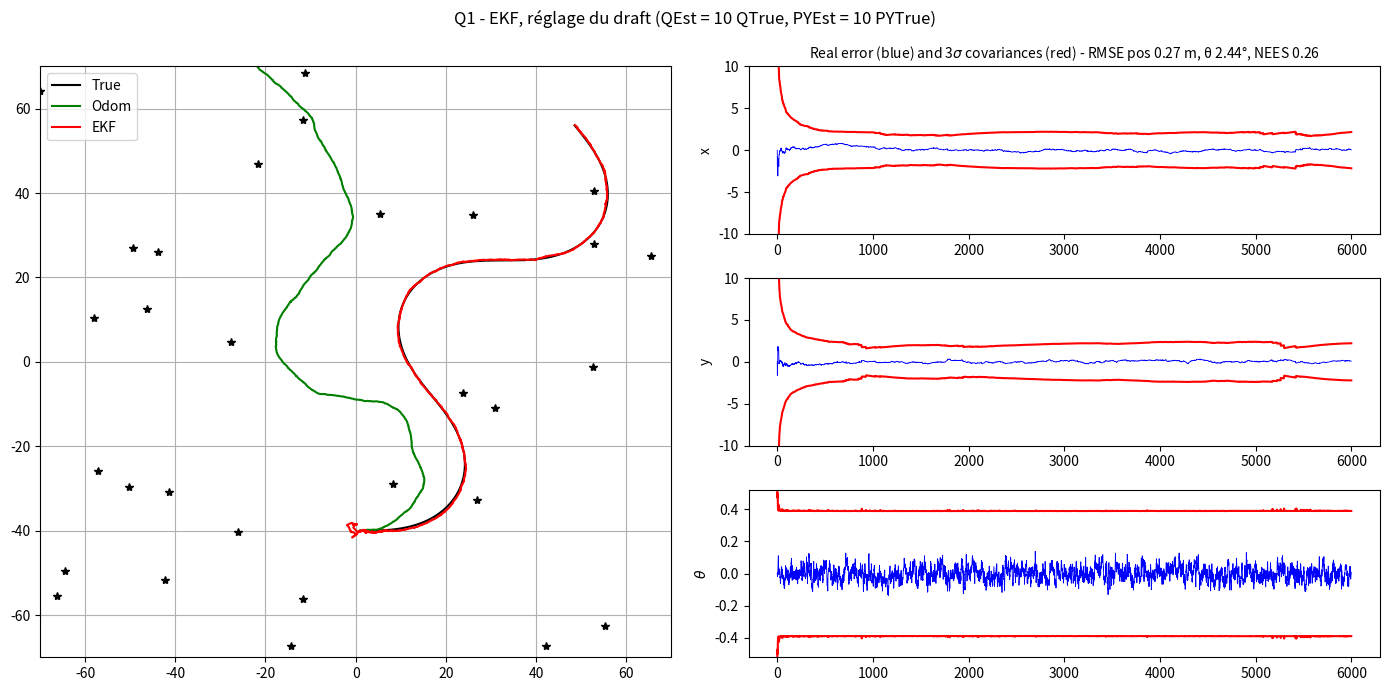
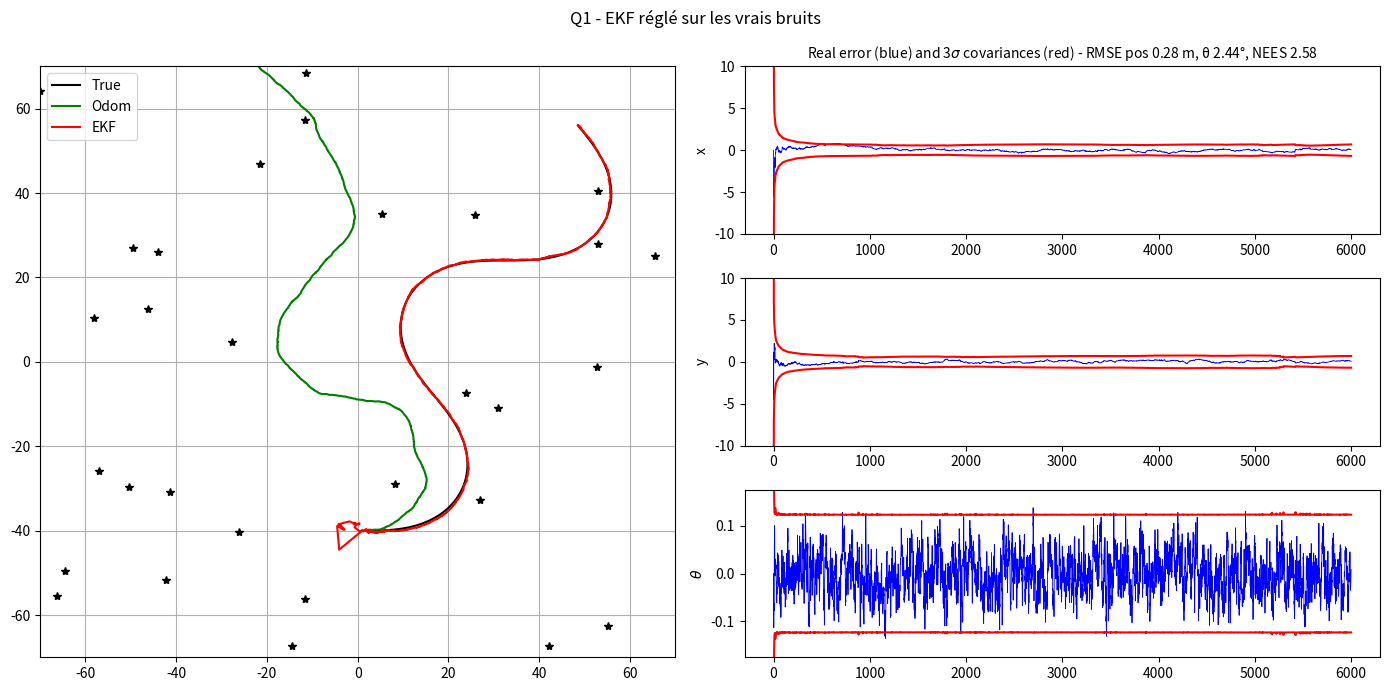
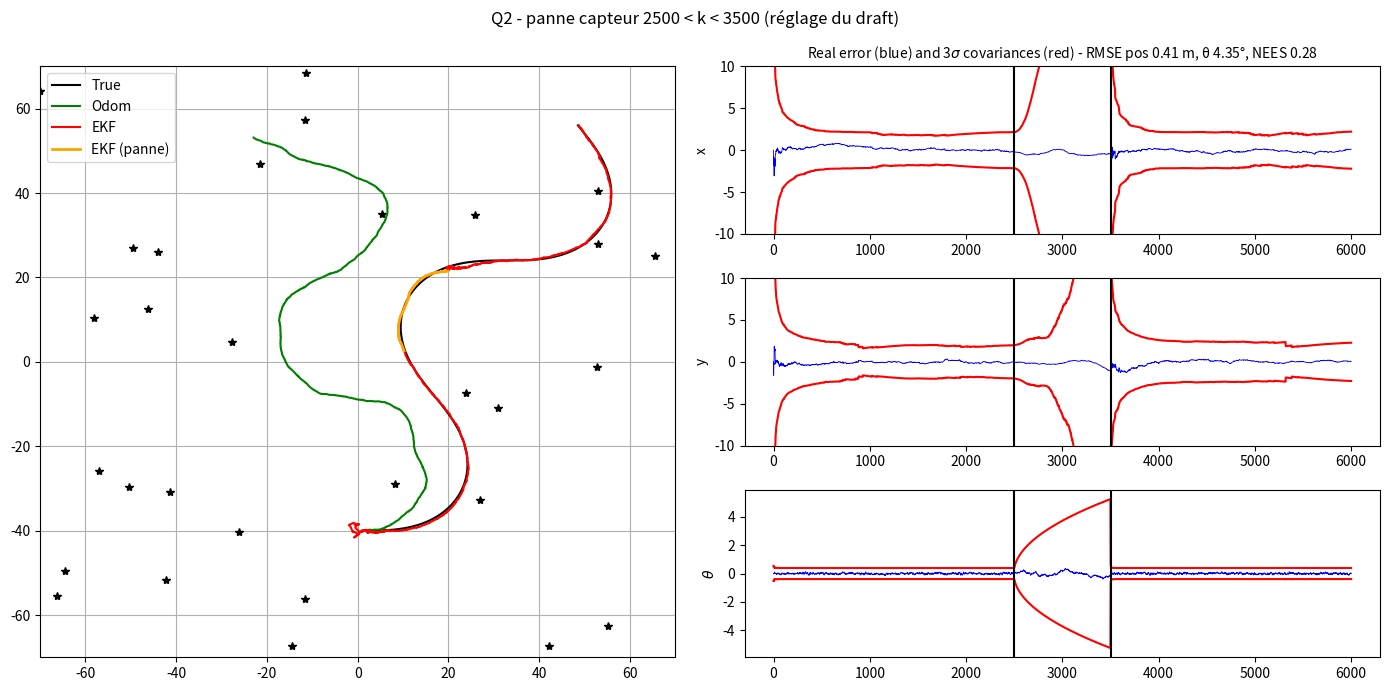
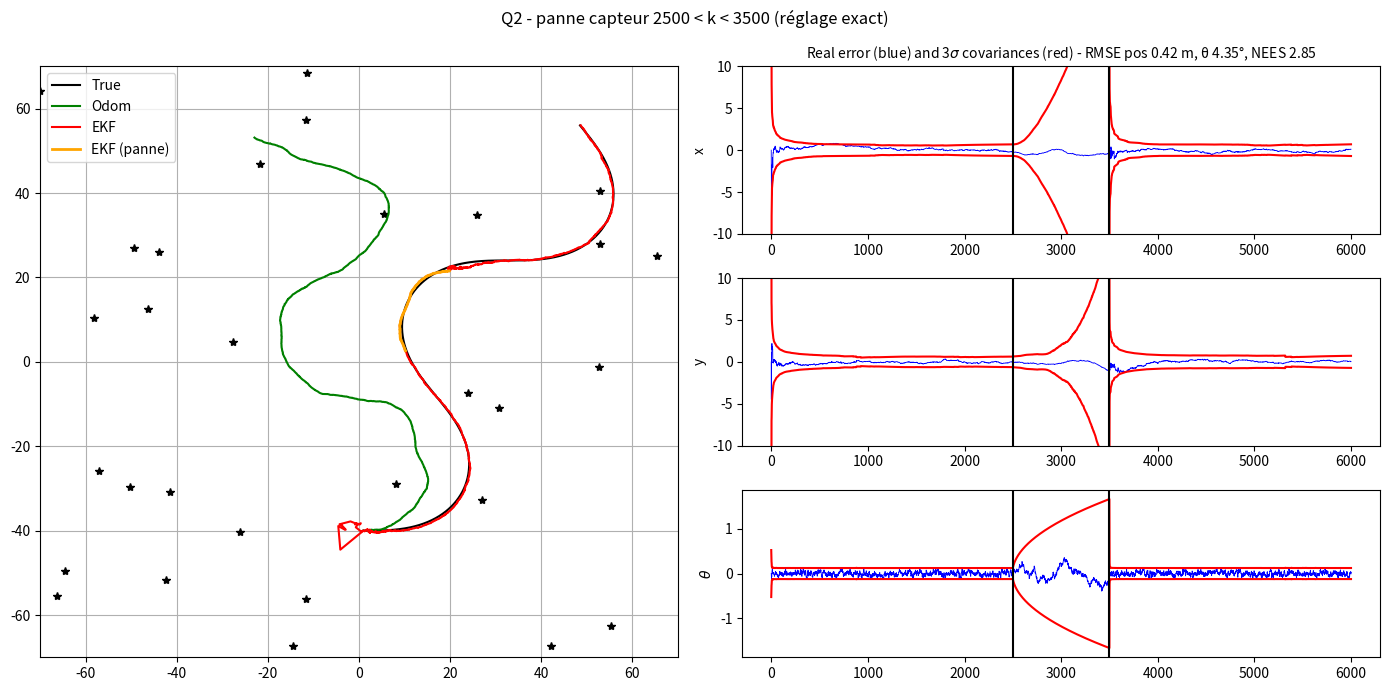
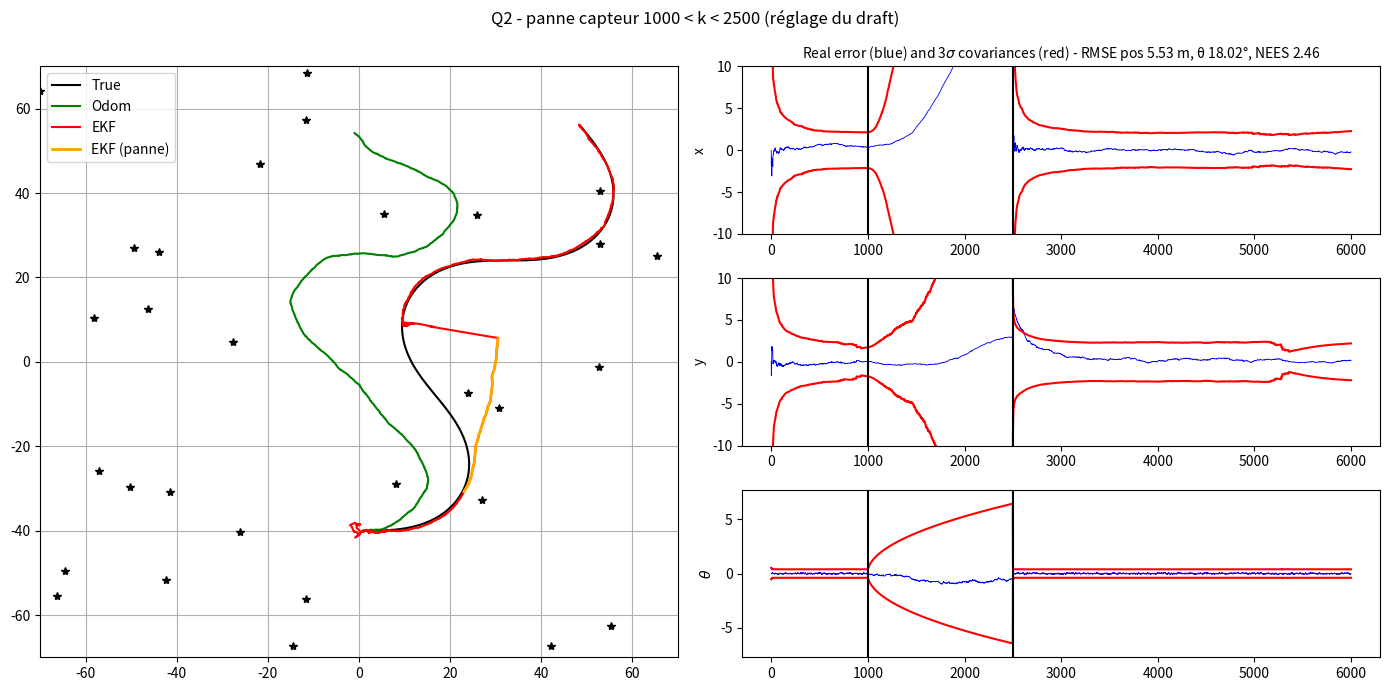
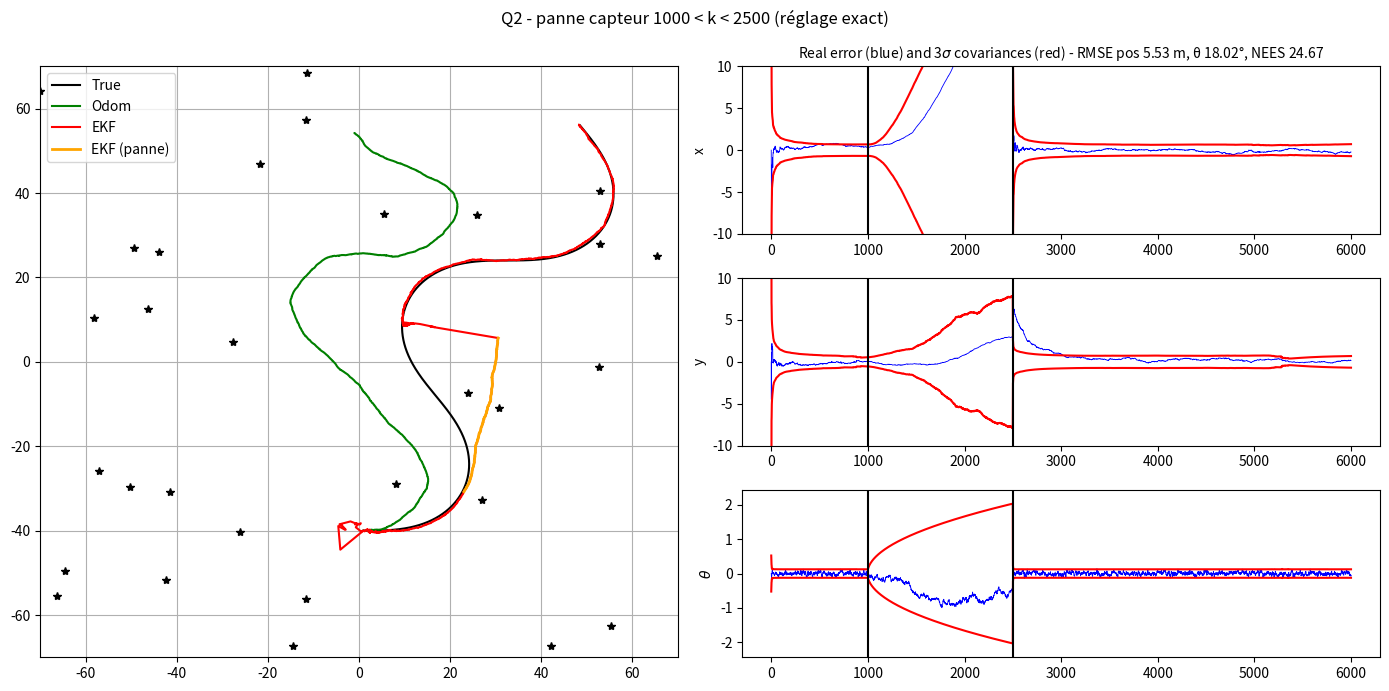
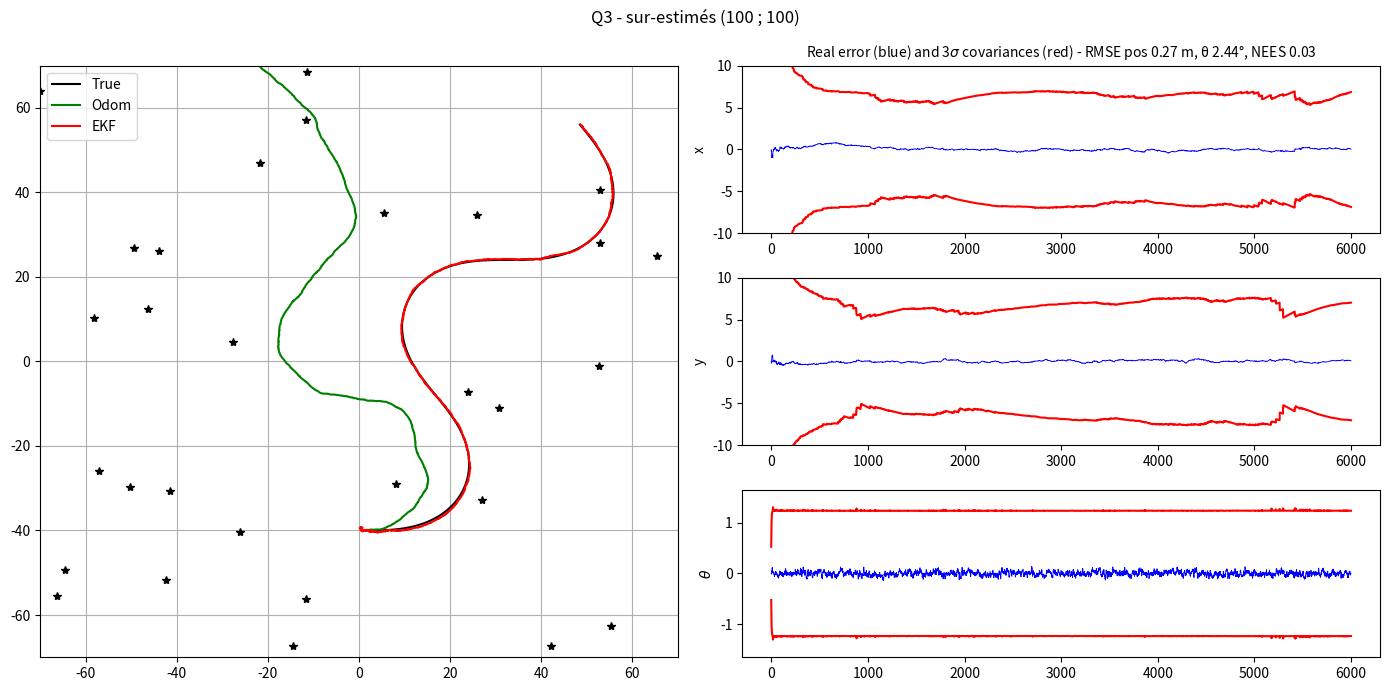
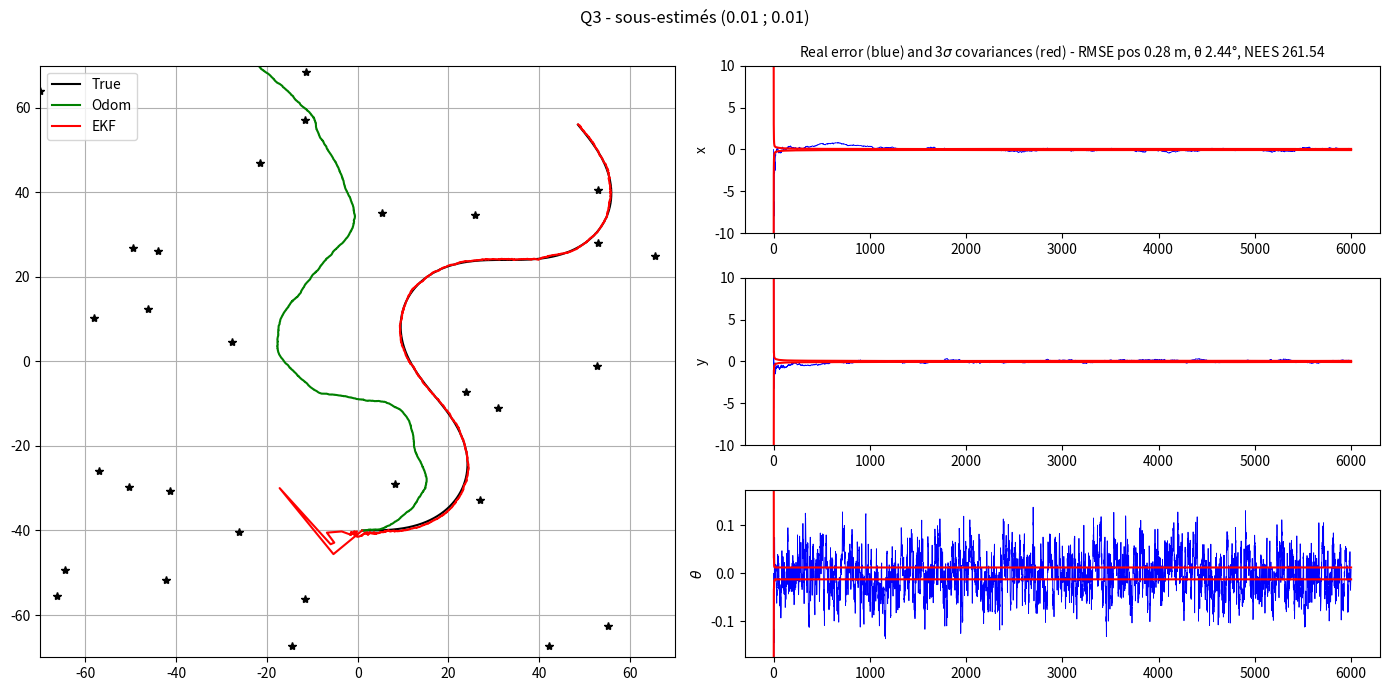
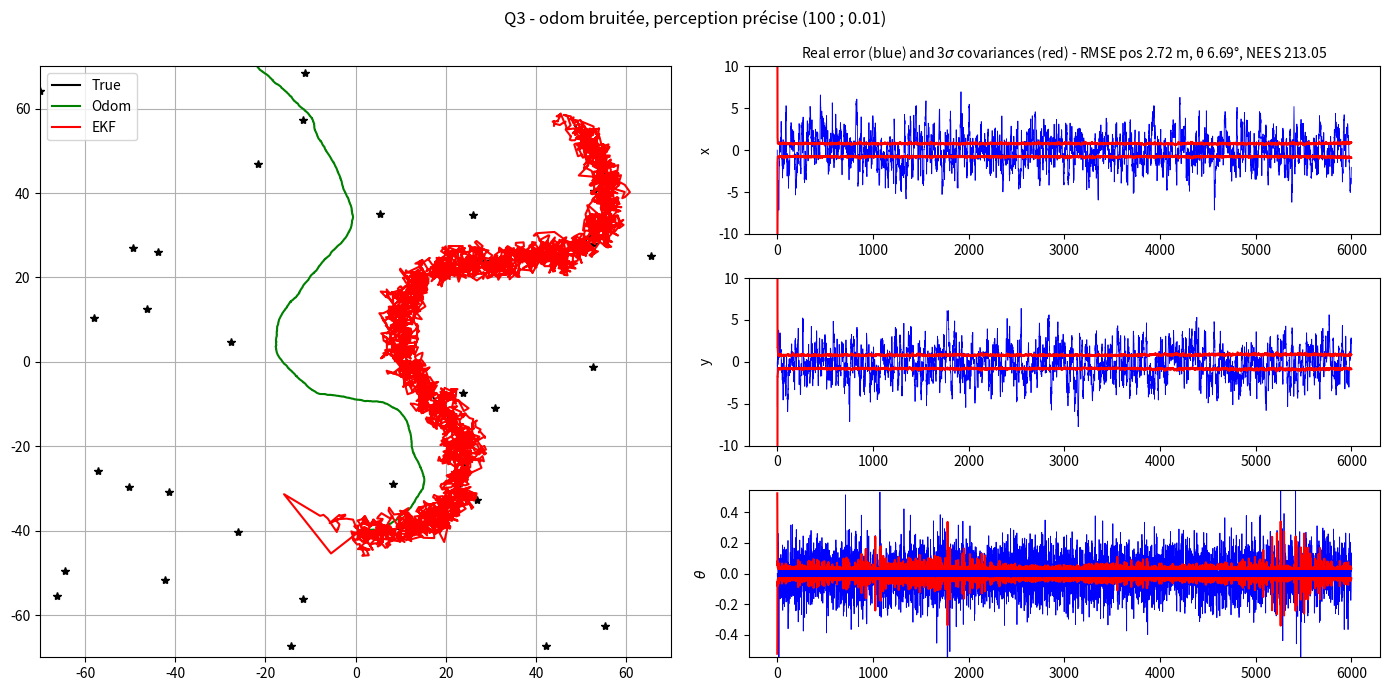
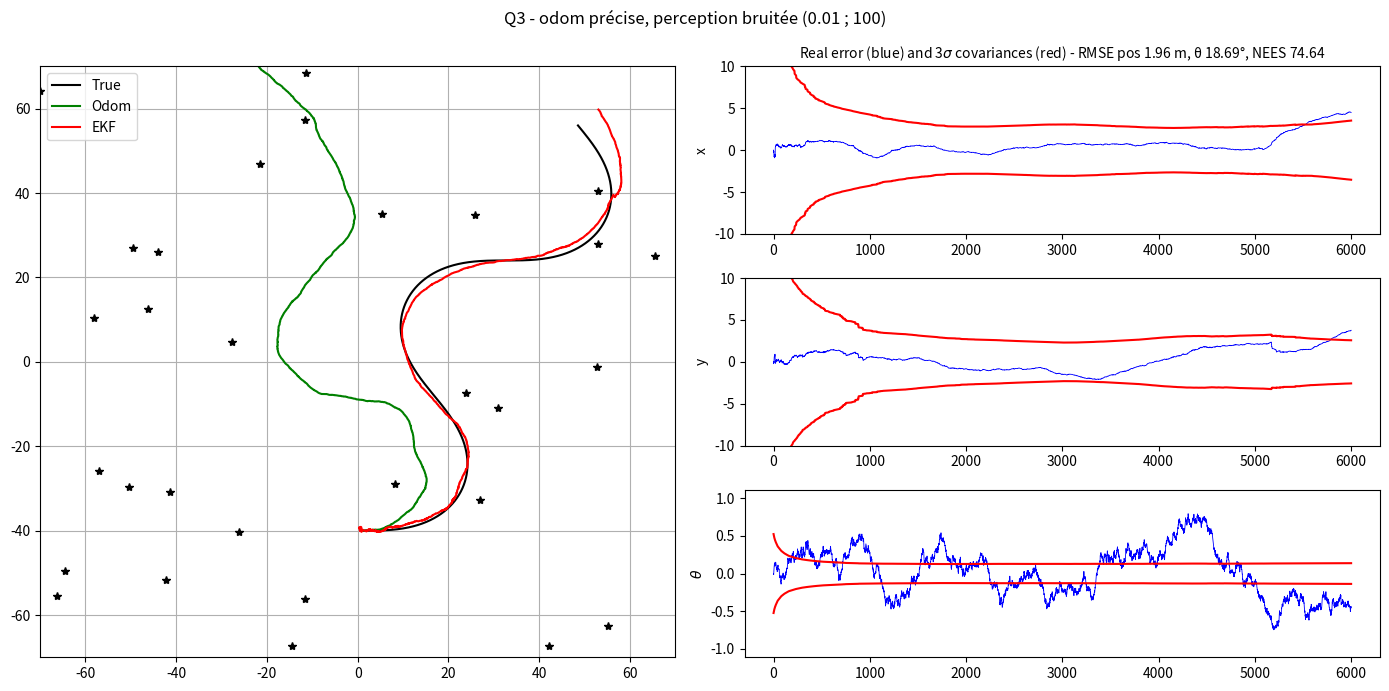
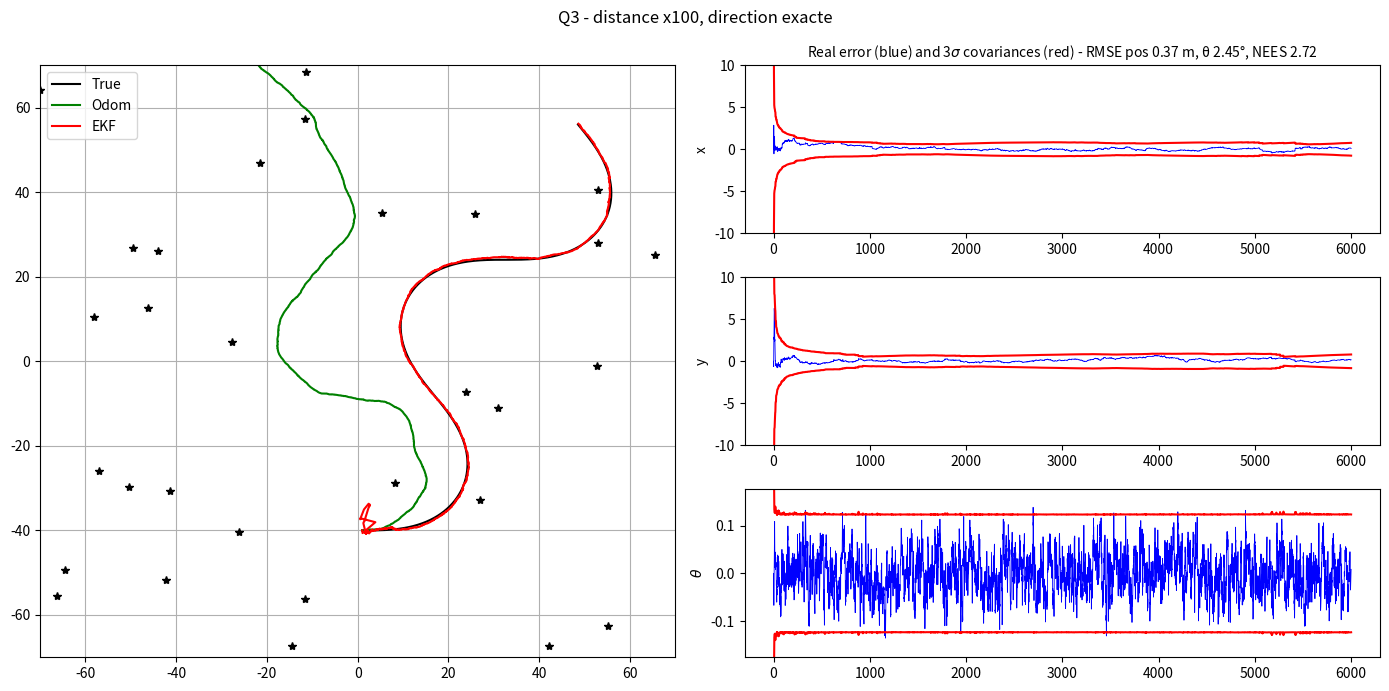
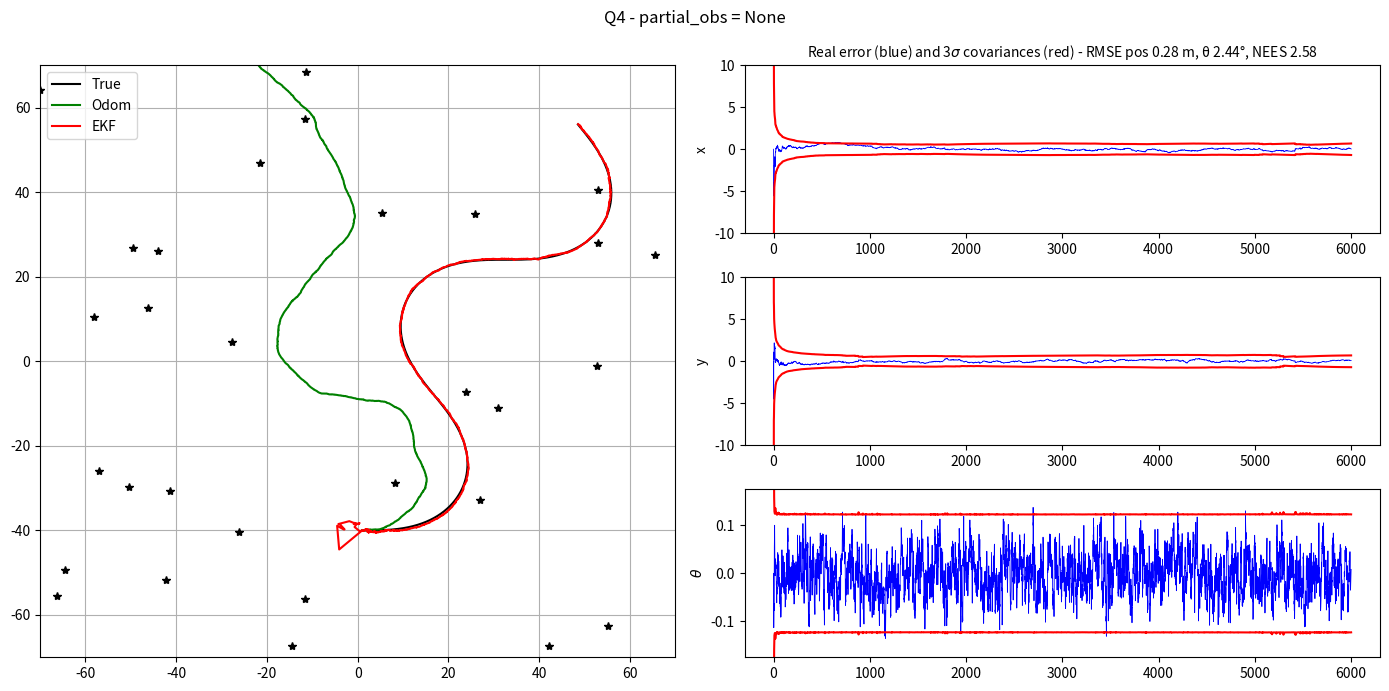
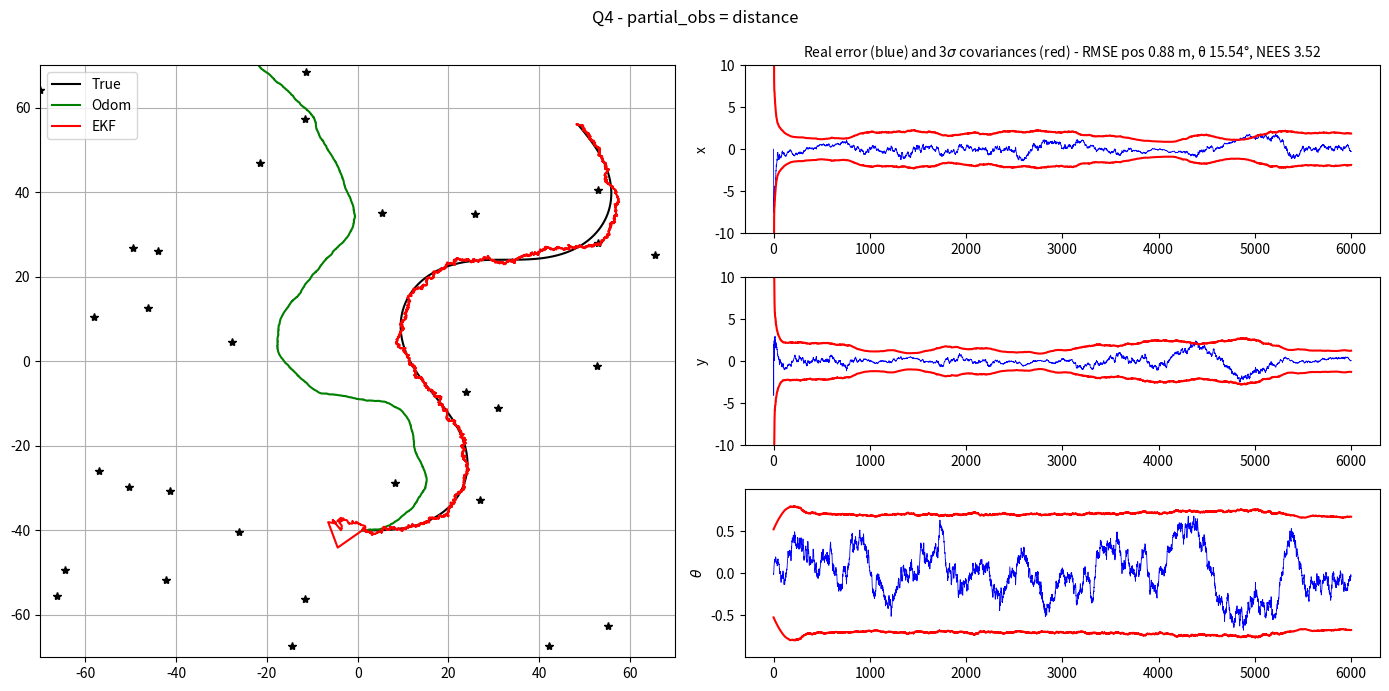
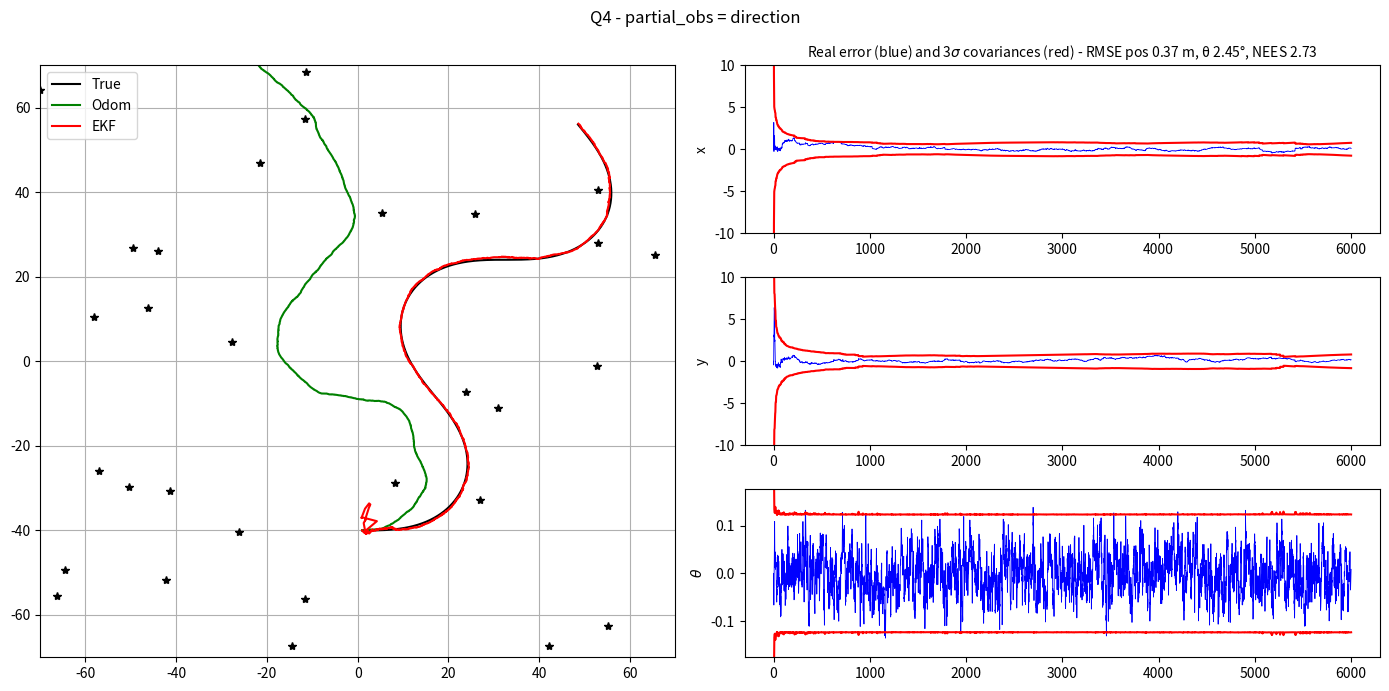

These charts were generated, in order, by the following Python code:
from math import sin, cos, atan2, pi, sqrt
import matplotlib.pyplot as plt
import numpy as np
import os

os.makedirs("figures", exist_ok=True)

# ---- Helper functions ----

# Display error ellipses
def plot_covariance_ellipse(xEst, PEst, axes, lineType):
    """
    Plot one covariance ellipse from covariance matrix
    """

    Pxy = PEst[0:2, 0:2]
    eigval, eigvec = np.linalg.eig(Pxy)

    if eigval[0] >= eigval[1]:
        bigind = 0
        smallind = 1
    else:
        bigind = 1
        smallind = 0

    if eigval[smallind] < 0:
        print('Pb with Pxy :\n', Pxy)
        exit()

    t = np.arange(0, 2 * pi + 0.1, 0.1)
    a = sqrt(eigval[bigind])
    b = sqrt(eigval[smallind])
    x = [3 * a * cos(it) for it in t]
    y = [3 * b * sin(it) for it in t]
    angle = atan2(eigvec[1, bigind], eigvec[0, bigind])     # vecteur propre = COLONNE de eigvec
    rot = np.array([[cos(angle), -sin(angle)],
                    [sin(angle), cos(angle)]])
    fx = rot @ (np.array([x, y]))
    px = np.array(fx[0, :] + xEst[0, 0]).flatten()
    py = np.array(fx[1, :] + xEst[1, 0]).flatten()
    axes.plot(px, py, lineType, lw=0.8)


# fit angle between -pi and pi
def angle_wrap(a):
    if (a > np.pi):
        a = a - 2 * pi
    elif (a < -np.pi):
        a = a + 2 * pi
    return a


# composes two transformations
def tcomp(tab, tbc):
    assert tab.ndim == 2
    assert tbc.ndim == 2

    result = tab[2, 0] + tbc[2, 0]

    result = angle_wrap(result)
    s = sin(tab[2, 0])
    c = cos(tab[2, 0])
    tac = tab[0:2] + np.array([[c, -s], [s, c]]) @ tbc[0:2]
    tac = np.vstack((tac, result))

    return tac


# ---- Global variables (initialisées dans run_simulation) ----

nSteps = 6000
Map = None
xTrue = None
xOdom = None

# True covariance of errors used for simulating robot movements
QTrue = np.diag([0.01, 0.01, 1*pi/180]) ** 2
PYTrue = np.diag([5.0, 6*pi/180]) ** 2      # le capteur mesure toujours distance ET direction


# ---- Simulator functions ----

# return true control at step k
def get_robot_control(k):
    global nSteps
    # generate  sin trajectory
    u = np.array([[0, 0.025,  0.1*np.pi / 180 * sin(3*np.pi * k / nSteps)]]).T
    return u


# simulate new true robot position
def simulate_world(k):
    global xTrue
    u = get_robot_control(k)
    xTrue = tcomp(xTrue, u)
    xTrue[2, 0] = angle_wrap(xTrue[2, 0])


# computes and returns noisy odometry (toujours avec le VRAI bruit QTrue)
def get_odometry(k):
    global xOdom  # internal to robot low-level controller
    global QTrue

    u = get_robot_control(k)
    xnow = tcomp(xOdom, u)
    uNoise = np.sqrt(QTrue) @ np.random.randn(3)
    uNoise = np.array([uNoise]).T
    xnow = tcomp(xnow, uNoise)
    xOdom = xnow
    u = u + uNoise
    return xnow, u


# generate a noisy observation of a random feature (toujours avec le VRAI bruit PYTrue)
def get_observation(k, with_failure=False, partial_obs=None, failure_start=2500, failure_end=3500):
    # sensor failure mode
    if with_failure and (failure_start < k < failure_end):
        return [None, None]
    global Map, xTrue, PYTrue

    # tirages faits AVANT le test de panne : la suite aléatoire reste la même d'un scénario à l'autre
    iFeature = np.random.randint(0, Map.shape[1] - 1)
    zNoise = np.sqrt(PYTrue) @ np.random.randn(2)
    zNoise = np.array([zNoise]).T
    z = observation_model(xTrue, iFeature, Map) + zNoise      # mesure complète (distance, direction)
    z[1, 0] = angle_wrap(z[1, 0])
    if partial_obs == "distance":
        z = z[[0], :]
    elif partial_obs == "direction":
        z = z[[1], :]
    return [z, iFeature]


# ---- model functions ----

# evolution model (f)
def motion_model(x, u):
    xPred = tcomp(x, u)
    xPred[2, 0] = angle_wrap(xPred[2, 0])
    return xPred


# observation model (h)
def observation_model(xVeh, iFeature, Map, partial_obs=None):
    Delta = Map[0:2, iFeature:(iFeature+1)]-xVeh[0:2]
    dx = Delta[0, 0]
    dy = Delta[1, 0]
    if partial_obs == "distance":
        z = np.array([[np.linalg.norm(Delta)]])
        return z

    elif partial_obs == "direction":
        z = np.array([[atan2(dy, dx) - xVeh[2, 0]]])
        z[0, 0] = angle_wrap(z[0, 0])
        return z

    else:
        z = np.array([[np.linalg.norm(Delta)], [atan2(dy, dx) - xVeh[2, 0]]])
        z[1, 0] = angle_wrap(z[1, 0])
        return z


# ---- Jacobian functions ----

# h(x) Jacobian wrt x
def get_obs_jac(xPred, iFeature, Map, partial_obs=None):

    """
    dx = Map[0, iFeature] - xPred[0, 0]
    dy = Map[1, iFeature] - xPred[1, 0]
    q = dx**2 + dy**2
    r = sqrt(q)

    jac_distance = [-dx / r, -dy / r, 0]       # d r / d(x, y, theta)
    jac_direction = [dy / q, -dx / q, -1]      # d phi / d(x, y, theta)

    if partial_obs == "distance":
        jH = np.array([jac_distance])
    elif partial_obs == "direction":
        jH = np.array([jac_direction])
    else:
        jH = np.array([jac_distance, jac_direction])
    return jH
    """
    if partial_obs is None : 
        jH = np.zeros((2, 3))
        # -(x_k - x_t) / sqrt((x_k - x_t)^2 + (y_k - y_t)^2)
        jH[0, 0] = -(Map[0, iFeature] - xPred[0, 0]) / sqrt((Map[0, iFeature] - xPred[0, 0])**2 + (Map[1, iFeature] - xPred[1, 0])**2)
        # (y_k - y_t) / sqrt((x_k - x_t)^2 + (y_k - y_t)^2)
        jH[0, 1] = -(Map[1, iFeature] - xPred[1, 0]) / sqrt((Map[0, iFeature] - xPred[0, 0])**2 + (Map[1, iFeature] - xPred[1, 0])**2)
        jH[0, 2] = 0

        # (y_k - y_t) / ((x_k - x_t)^2 + (y_k - y_t)^2)
        jH[1, 0] = (Map[1, iFeature] - xPred[1, 0]) / ((Map[0, iFeature] - xPred[0, 0])**2 + (Map[1, iFeature] - xPred[1, 0])**2)
        # (x_k - x_t) / ((x_k - x_t)^2 + (y_k - y_t)^2)
        jH[1, 1] = -(Map[0, iFeature] - xPred[0, 0]) / ((Map[0, iFeature] - xPred[0, 0])**2 + (Map[1, iFeature] - xPred[1, 0])**2)
        jH[1, 2] = -1

    elif partial_obs == "distance":
        #print("distance")
        jH = np.zeros((1,3))
        jH[0, 0] = -(Map[0, iFeature] - xPred[0, 0]) / sqrt((Map[0, iFeature] - xPred[0, 0])**2 + (Map[1, iFeature] - xPred[1, 0])**2)
        # (y_k - y_t) / sqrt((x_k - x_t)^2 + (y_k - y_t)^2)
        jH[0, 1] = -(Map[1, iFeature] - xPred[1, 0]) / sqrt((Map[0, iFeature] - xPred[0, 0])**2 + (Map[1, iFeature] - xPred[1, 0])**2)
        jH[0, 2] = 0

    elif partial_obs == "direction":
        #print("direction")
        jH = np.zeros((1,3))
        jH[0, 0] = (Map[1, iFeature] - xPred[1, 0]) / ((Map[0, iFeature] - xPred[0, 0])**2 + (Map[1, iFeature] - xPred[1, 0])**2)
        # (x_k - x_t) / ((x_k - x_t)^2 + (y_k - y_t)^2)
        jH[0, 1] = -(Map[0, iFeature] - xPred[0, 0]) / ((Map[0, iFeature] - xPred[0, 0])**2 + (Map[1, iFeature] - xPred[1, 0])**2)
        jH[0, 2] = -1

    return jH


# f(x,u) Jacobian wrt x
def A(x, u):
    Jac = np.zeros((3, 3))

    Jac[0, 0] = 1
    Jac[0, 1] = 0
    # - x_u * sin(theta) - y_u * cos(theta)
    Jac[0, 2] = -u[0, 0] * sin(x[2, 0]) - u[1, 0] * cos(x[2, 0])
    Jac[1, 0] = 0
    Jac[1, 1] = 1
    # x_u * cos(theta) - y_u * sin(theta)
    Jac[1, 2] = u[0, 0] * cos(x[2, 0]) - u[1, 0] * sin(x[2, 0])
    Jac[2, 0] = 0
    Jac[2, 1] = 0
    Jac[2, 2] = 1

    return Jac


# f(x,u) Jacobian wrt u
def B(x, u):
    Jac = np.zeros((3, 3))

    Jac[0, 0] = cos(x[2, 0])
    Jac[0, 1] = -sin(x[2, 0])
    Jac[0, 2] = 0
    Jac[1, 0] = sin(x[2, 0])
    Jac[1, 1] = cos(x[2, 0])
    Jac[1, 2] = 0
    Jac[2, 0] = 0
    Jac[2, 1] = 0
    Jac[2, 2] = 1

    return Jac


def run_simulation(partial_obs=None, with_failure=False, q_est=(10, 10, 10), py_est=(10, 10), seed=1, failure_start=2500, failure_end=3500):
    """
    partial_obs  : None (distance + direction), "distance" ou "direction"
    with_failure : panne capteur pour 2500 < k < 3500
    q_est        : QEst = diag(q_est) @ QTrue    -> bruit d'odométrie supposé PAR LE FILTRE
    py_est       : PYEst = diag(py_est) @ PYTrue -> bruit de perception supposé PAR LE FILTRE
    failure_start, failure_end : indices de début et fin de la panne capteur
    Le simulateur utilise toujours QTrue et PYTrue. Même graine => même carte, même trajectoire, mêmes bruits.
    """
    global Map, xTrue, xOdom
    np.random.seed(seed)

    # Location of landmarks
    Map = 140*np.random.rand(2, 30)-70

    # Modeled errors used in the Kalman filter process
    QEst = np.diag(q_est) @ QTrue
    PYEst = np.diag(py_est) @ PYTrue
    if partial_obs == "distance":
        PYEst = PYEst[[0]][:, [0]]
    elif partial_obs == "direction":
        PYEst = PYEst[[1]][:, [1]]

    # initial conditions
    xTrue = np.array([[1, -40, -pi/2]]).T
    xOdom = xTrue
    xEst = xTrue
    PEst = 100 * np.diag([1, 1, (1*pi/180)**2])

    # Init history (listes, empilées à la fin : beaucoup plus rapide que hstack à chaque pas)
    hxEst, hxTrue, hxOdom, hxP = [xEst], [xTrue], [xOdom], [PEst]

    for k in range(1, nSteps):

        # Simulate robot motion
        simulate_world(k)

        # Get odometry measurements
        xOdom, u = get_odometry(k)

        # Kalman prediction
        xPred = motion_model(xEst, u)  # function f
        PPred = A(xEst, u) @ PEst @ A(xEst, u).T + B(xEst, u) @ QEst @ B(xEst, u).T

        # Get random landmark observation
        [z, iFeature] = get_observation(k, with_failure=with_failure, partial_obs=partial_obs, failure_start=failure_start, failure_end=failure_end)

        if z is not None:
            # Predict observation
            zPred = observation_model(xPred, iFeature, Map, partial_obs)

            # get observation Jacobian
            H = get_obs_jac(xPred, iFeature, Map, partial_obs)

            # compute observation error (innovation)
            Innov = z - zPred
            if partial_obs is None:
                Innov[1, 0] = angle_wrap(Innov[1, 0])
            elif partial_obs == "direction":
                Innov[0, 0] = angle_wrap(Innov[0, 0])

            # compute Kalman gain
            S = H @ PPred @ H.T + PYEst
            W = PPred @ H.T @ np.linalg.inv(S)

            # perform kalman update
            xEst = xPred + W @ Innov
            xEst[2, 0] = angle_wrap(xEst[2, 0])

            PEst = PPred - W @ H @ PPred
            PEst = 0.5 * (PEst + PEst.T)  # ensure symetry

        else:
            # there was no observation available
            xEst = xPred
            PEst = PPred

        # store data history
        hxTrue.append(xTrue); hxOdom.append(xOdom); hxEst.append(xEst); hxP.append(PEst)

    hxTrue, hxOdom, hxEst = np.hstack(hxTrue), np.hstack(hxOdom), np.hstack(hxEst)
    hxP = np.array(hxP)
    hxError = hxEst - hxTrue
    hxError[2, :] = (hxError[2, :] + pi) % (2 * pi) - pi
    hxVar = np.sqrt(np.einsum("kii->ik", hxP))       # écarts-types (3 x nSteps)
    return dict(Map=Map, hxTrue=hxTrue, hxOdom=hxOdom, hxEst=hxEst, hxP=hxP, hxError=hxError, hxVar=hxVar, with_failure=with_failure)


def compute_metrics(res, burn=200):
    """
    RMSE, part du temps dans +-3 sigma et NEES moyen, après la phase de convergence
    """
    e, s = res["hxError"][:, burn:], res["hxVar"][:, burn:]
    nees = np.einsum("ik,kij,jk->k", e, np.linalg.inv(res["hxP"][burn:]), e)
    return dict(rmse_pos=np.sqrt((e[:2] ** 2).sum(0).mean()), rmse_theta=np.rad2deg(np.sqrt((e[2] ** 2).mean())), in3sigma=100 * np.mean(np.all(np.abs(e) <= 3 * s, axis=0)), nees=nees.mean())


def plot_simulation(res, title, filename, failure_start=2500, failure_end=3500):
    fig = plt.figure(figsize=(14, 7))
    gs = fig.add_gridspec(3, 2)
    ax1 = fig.add_subplot(gs[:, 0])
    ax3 = fig.add_subplot(gs[0, 1])
    ax4 = fig.add_subplot(gs[1, 1])
    ax5 = fig.add_subplot(gs[2, 1])
    hxTrue, hxOdom, hxEst, hxP = res["hxTrue"], res["hxOdom"], res["hxEst"], res["hxP"]
    hxError, hxVar = res["hxError"], res["hxVar"]

    # Plot true landmark and trajectory
    ax1.plot(res["Map"][0, :], res["Map"][1, :], "*k")
    ax1.plot(hxTrue[0, :], hxTrue[1, :], "-k", label="True")

    # Plot odometry trajectory
    ax1.plot(hxOdom[0, :], hxOdom[1, :], "-g", label="Odom")

    # Plot estimated trajectory an pose covariance (une ellipse tous les 500 pas)
    ax1.plot(hxEst[0, :], hxEst[1, :], "-r", label="EKF")
    # plot_covariance_ellipse(hxEst[:, 0:1], hxP[0], ax1, "--r")
    # plot_covariance_ellipse(hxEst[:, nSteps-1:nSteps], hxP[nSteps-1], ax1, "--r")
    # for k in list(range(0, nSteps, 1000)) + [nSteps - 1]:
        # plot_covariance_ellipse(hxEst[:, k:k+1], hxP[k], ax1, "--r")
    if res["with_failure"]:
        ax1.plot(hxEst[0, failure_start:failure_end], hxEst[1, failure_start:failure_end], "-", color="orange", lw=2, label="EKF (panne)")

    ax1.axis([-70, 70, -70, 70])
    ax1.grid(True)
    ax1.legend()

    # plot errors curves
    for ax, i, label in [(ax3, 0, 'x'), (ax4, 1, 'y'), (ax5, 2, r"$\theta$")]:
        ax.plot(hxError[i, :], 'b', lw=0.6)
        ax.plot(3.0 * hxVar[i, :], 'r')
        ax.plot(-3.0 * hxVar[i, :], 'r')
        if res["with_failure"]:
            ax.axvline(failure_start, color="black", lw=1.5)
            ax.axvline(failure_end, color="black", lw=1.5)
        if label in ["x", "y"]:
            lim = 10
        else:
            lim = max(4 * np.percentile(hxVar[i, 200:], 95), 1.5 * np.percentile(np.abs(hxError[i, 200:]), 99.5))
        ax.set_ylim(-lim, lim)
        ax.set_ylabel(label)
    m = compute_metrics(res)
    ax3.set_title(f"Real error (blue) and 3$\\sigma$ covariances (red) - RMSE pos {m['rmse_pos']:.2f} m, θ {m['rmse_theta']:.2f}°, NEES {m['nees']:.2f}", fontsize=10)
    fig.suptitle(title)
    plt.tight_layout()
    plt.savefig(filename, dpi=110)
    plt.close(fig)


def run_and_report(name, title, filename=None, **kwargs):
    res = run_simulation(**kwargs)
    m = compute_metrics(res)
    print(f"{name:<48} | {m['rmse_pos']:5.2f} m | {m['rmse_theta']:6.2f}° | {m['in3sigma']:5.1f} % | {m['nees']:7.2f}")
    if filename is not None:
        plot_simulation(res, title, filename, failure_start=kwargs.get("failure_start", 2500), failure_end=kwargs.get("failure_end", 3500))
    return res, m


if __name__ == "__main__":
    print(f"{'scénario':<48} | RMSE pos | RMSE θ  | ±3σ     | NEES (att. 3)")

    # ---- Q1 : réglage du draft, puis réglage exact
    print("--- Q1 : normal")
    run_and_report("draft (10 ; 10)", "Q1 - EKF, réglage du draft (QEst = 10 QTrue, PYEst = 10 PYTrue)", "figures/EKFLocalization_Q1.png")
    run_and_report("exact (1 ; 1)", "Q1 - EKF réglé sur les vrais bruits", "figures/EKFLocalization_Q1_exact.png", q_est=(1, 1, 1), py_est=(1, 1))

    # ---- Q2 : panne capteur 2500 < k < 3500
    failure_start = 2500
    failure_end = 3500
    print(f"--- Q2 : panne entre {failure_start} et {failure_end}")
    run_and_report("panne, draft (10 ; 10)", f"Q2 - panne capteur {failure_start} < k < {failure_end} (réglage du draft)", f"figures/EKFLocalization_Q2_{failure_start}_{failure_end}.png", with_failure=True, failure_start=failure_start, failure_end=failure_end)
    run_and_report("panne, exact (1 ; 1)", f"Q2 - panne capteur {failure_start} < k < {failure_end} (réglage exact)", f"figures/EKFLocalization_Q2_exact_{failure_start}_{failure_end}.png", with_failure=True, q_est=(1, 1, 1), py_est=(1, 1), failure_start=failure_start, failure_end=failure_end)

    failure_start = 1000
    failure_end = 2500
    print(f"--- Q2 : panne entre {failure_start} et {failure_end}")
    run_and_report("panne, draft (10 ; 10)", f"Q2 - panne capteur {failure_start} < k < {failure_end} (réglage du draft)", f"figures/EKFLocalization_Q2_{failure_start}_{failure_end}.png", with_failure=True, failure_start=failure_start, failure_end=failure_end)
    run_and_report("panne, exact (1 ; 1)", f"Q2 - panne capteur {failure_start} < k < {failure_end} (réglage exact)", f"figures/EKFLocalization_Q2_exact_{failure_start}_{failure_end}.png", with_failure=True, q_est=(1, 1, 1), py_est=(1, 1), failure_start=failure_start, failure_end=failure_end)

    # ---- Q3 : erreurs de modèle (facteurs sur QTrue ; PYTrue)
    print("--- Q3 : erreurs de modèle")
    SCENARIOS = [
        # nom, q_est, py_est, figure ?
        ("exact (1 ; 1)",                                 (1, 1, 1),     (1, 1),       None),
        ("draft (10 ; 10)",                               (10, 10, 10),  (10, 10),     None),
        ("sur-estimés (100 ; 100)",                       (100,) * 3,    (100, 100),   "3_sur_estimes"),
        ("sous-estimés (0.01 ; 0.01)",                    (0.01,) * 3,   (0.01, 0.01), "3_sous_estimes"),
        ("odom bruitée, perception précise (100 ; 0.01)", (100,) * 3,    (0.01, 0.01), "3_odom_bruitee_percep_precise"),
        ("odom précise, perception bruitée (0.01 ; 100)", (0.01,) * 3,   (100, 100),   "3_odom_precise_percep_bruitee"),
        ("distance x100, direction exacte",               (1, 1, 1),     (100, 1),     "3_distance_surestimee"),
        ("distance x1e4, direction exacte",               (1, 1, 1),     (1e4, 1),     None),
    ]
    for name, q, py, fig_name in SCENARIOS:
        run_and_report(name, f"Q3 - {name}", None if fig_name is None else f"figures/EKFLocalization_Q{fig_name}.png", q_est=q, py_est=py)

    # ---- Q4 : observabilité partielle (bruits du filtre exacts)
    print("--- Q4 : observabilité partielle")
    for partial_obs in [None, "distance", "direction"]:
        run_and_report(f"partial_obs = {partial_obs}", f"Q4 - partial_obs = {partial_obs}", f"figures/EKFLocalization_Q4_{partial_obs}.png", partial_obs=partial_obs, q_est=(1, 1, 1), py_est=(1, 1))
